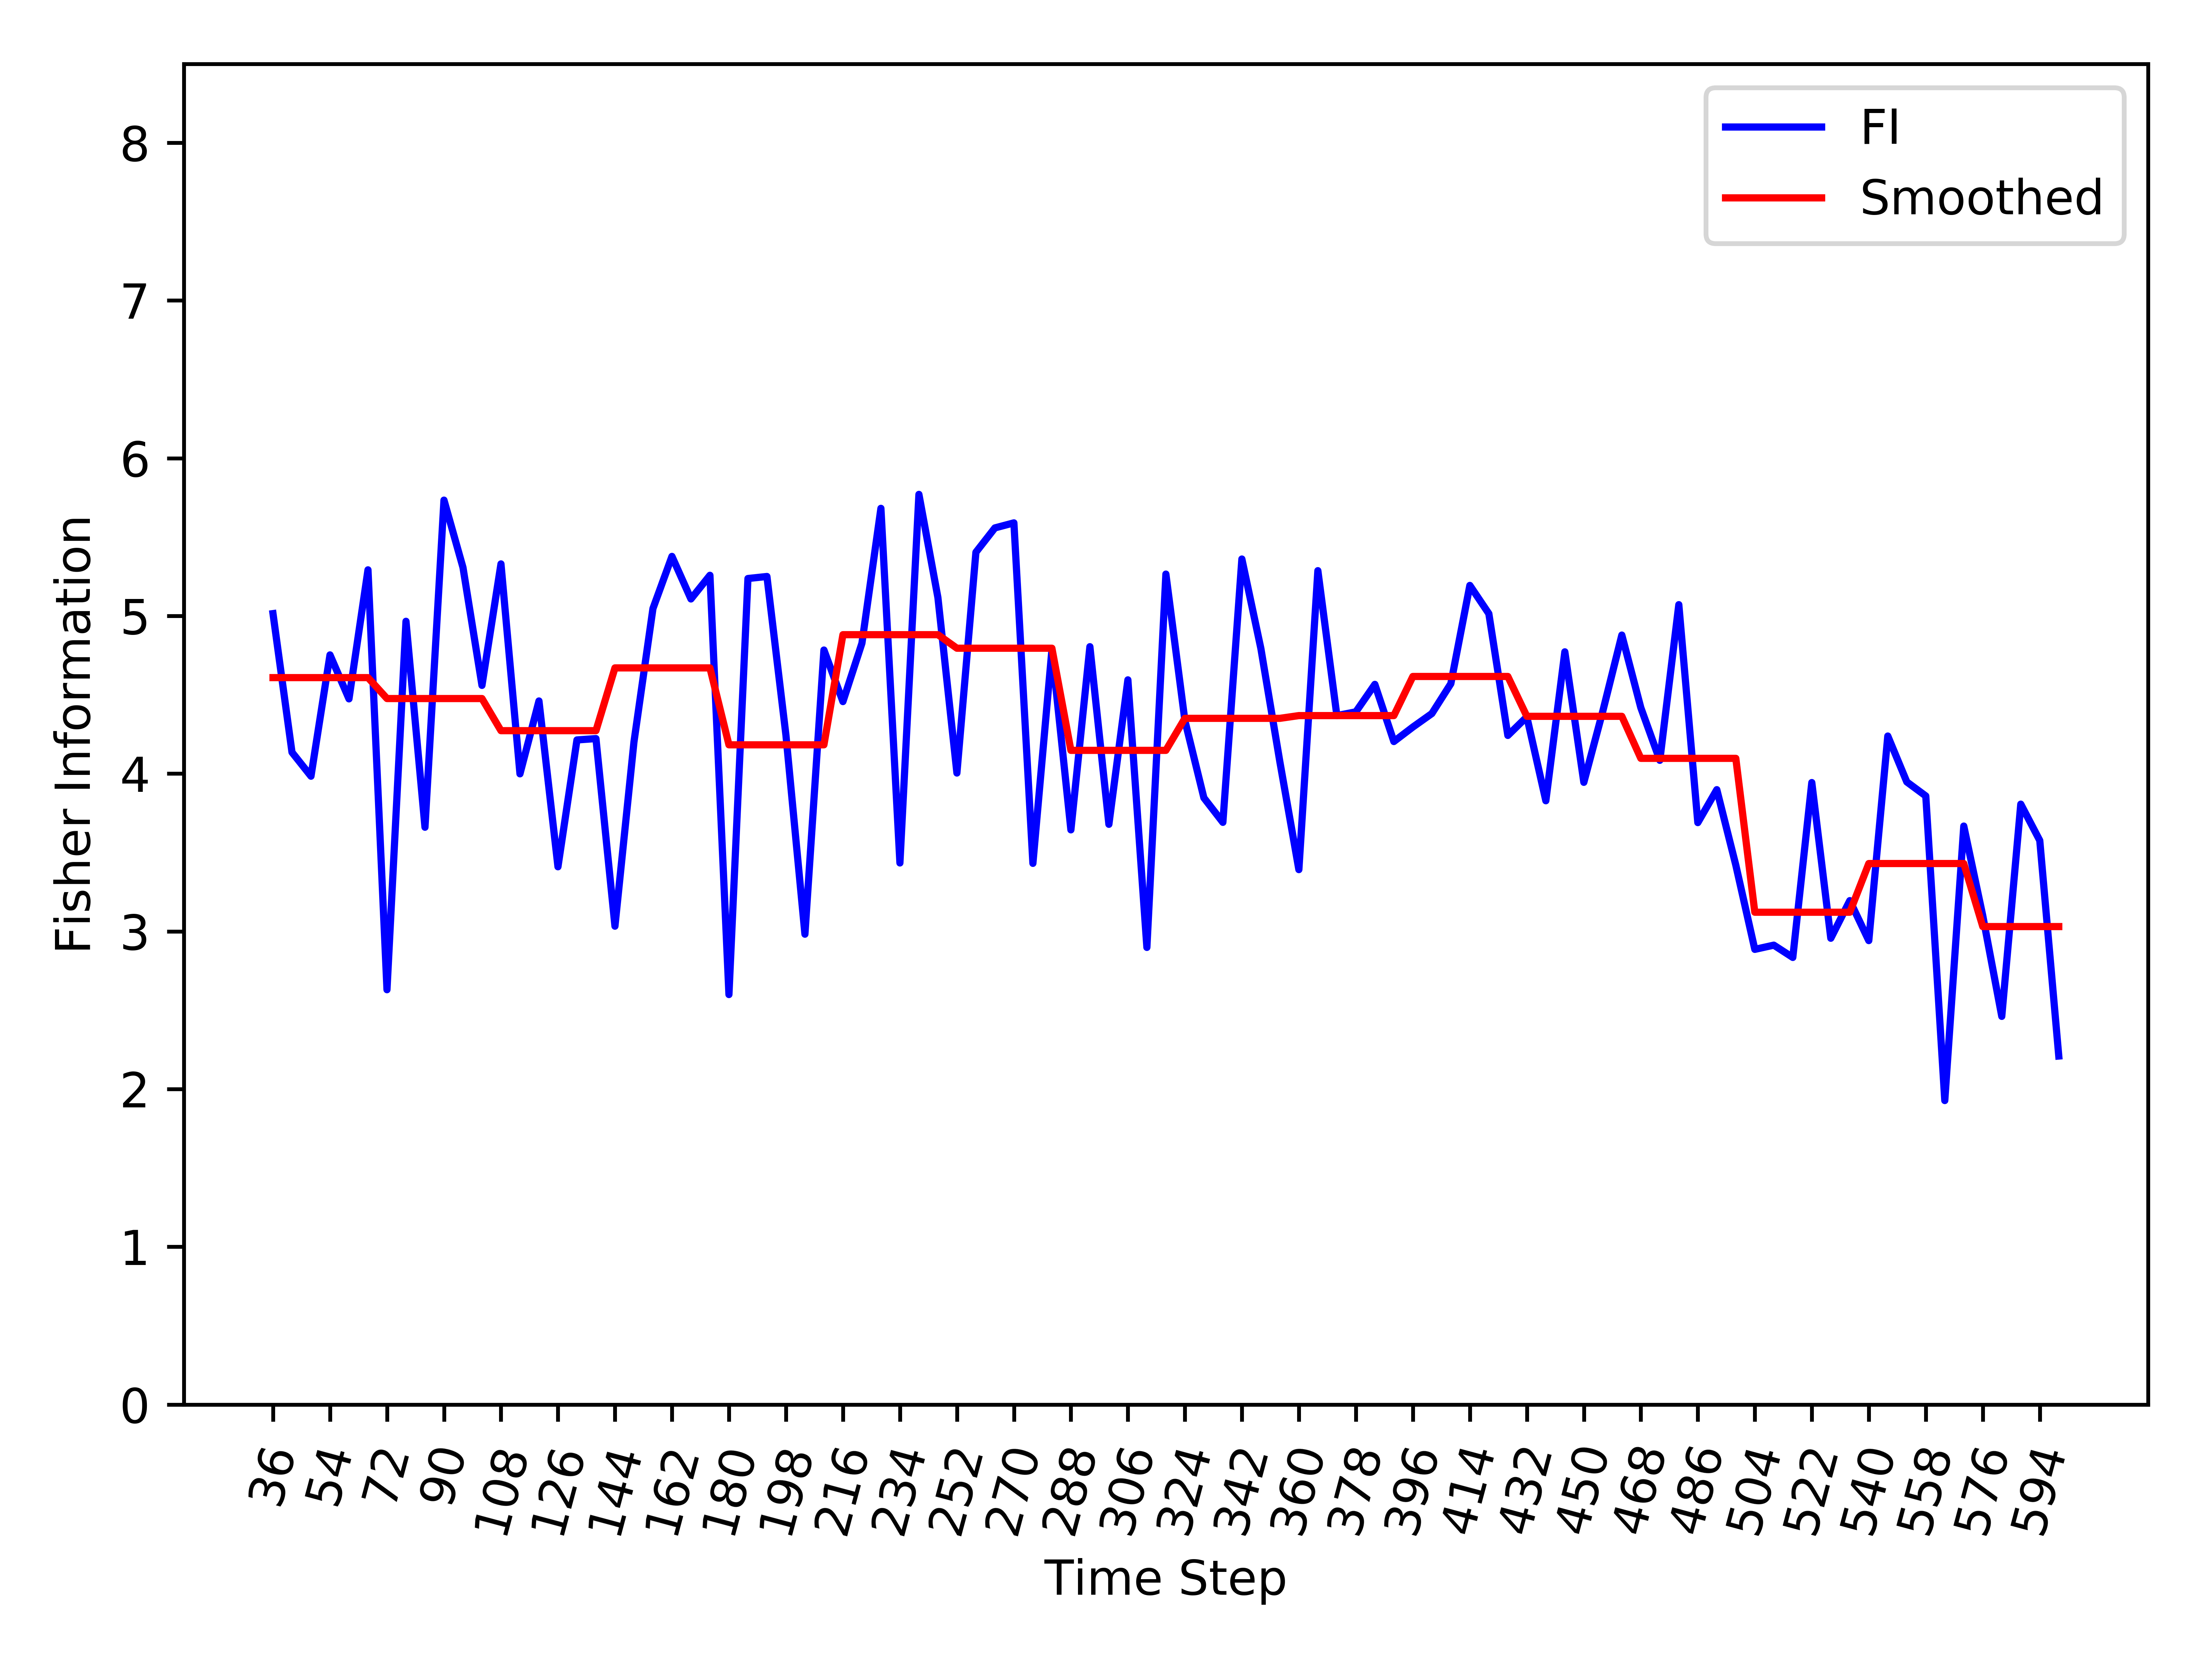

Values plotted in this chart, from the file beside it:
, Time_Step, FI, Smooth_FI
0, 36, 5.015, 4.609
1, 42, 4.135, 4.609
2, 48, 3.984, 4.609
3, 54, 4.753, 4.609
4, 60, 4.474, 4.609
5, 66, 5.292, 4.609
6, 72, 2.63, 4.476
7, 78, 4.966, 4.476
8, 84, 3.66, 4.476
9, 90, 5.734, 4.476
10, 96, 5.307, 4.476
11, 102, 4.56, 4.476
12, 108, 5.33, 4.273
13, 114, 3.999, 4.273
14, 120, 4.461, 4.273
15, 126, 3.41, 4.273
16, 132, 4.214, 4.273
17, 138, 4.222, 4.273
18, 144, 3.033, 4.671
19, 150, 4.201, 4.671
20, 156, 5.047, 4.671
21, 162, 5.378, 4.671
22, 168, 5.108, 4.671
23, 174, 5.258, 4.671
24, 180, 2.6, 4.183
25, 186, 5.237, 4.183
26, 192, 5.25, 4.183
27, 198, 4.244, 4.183
28, 204, 2.982, 4.183
29, 210, 4.784, 4.183
30, 216, 4.457, 4.881
31, 222, 4.827, 4.881
32, 228, 5.682, 4.881
33, 234, 3.434, 4.881
34, 240, 5.771, 4.881
35, 246, 5.116, 4.881
36, 252, 4.004, 4.795
37, 258, 5.404, 4.795
38, 264, 5.558, 4.795
39, 270, 5.59, 4.795
40, 276, 3.431, 4.795
41, 282, 4.785, 4.795
42, 288, 3.644, 4.148
43, 294, 4.805, 4.148
44, 300, 3.679, 4.148
45, 306, 4.595, 4.148
46, 312, 2.898, 4.148
47, 318, 5.265, 4.148
48, 324, 4.337, 4.351
49, 330, 3.847, 4.351
50, 336, 3.691, 4.351
51, 342, 5.361, 4.351
52, 348, 4.794, 4.351
53, 354, 4.075, 4.351
54, 360, 3.392, 4.368
55, 366, 5.287, 4.368
56, 372, 4.368, 4.368
57, 378, 4.392, 4.368
58, 384, 4.566, 4.368
59, 390, 4.204, 4.368
... 35 more rows
